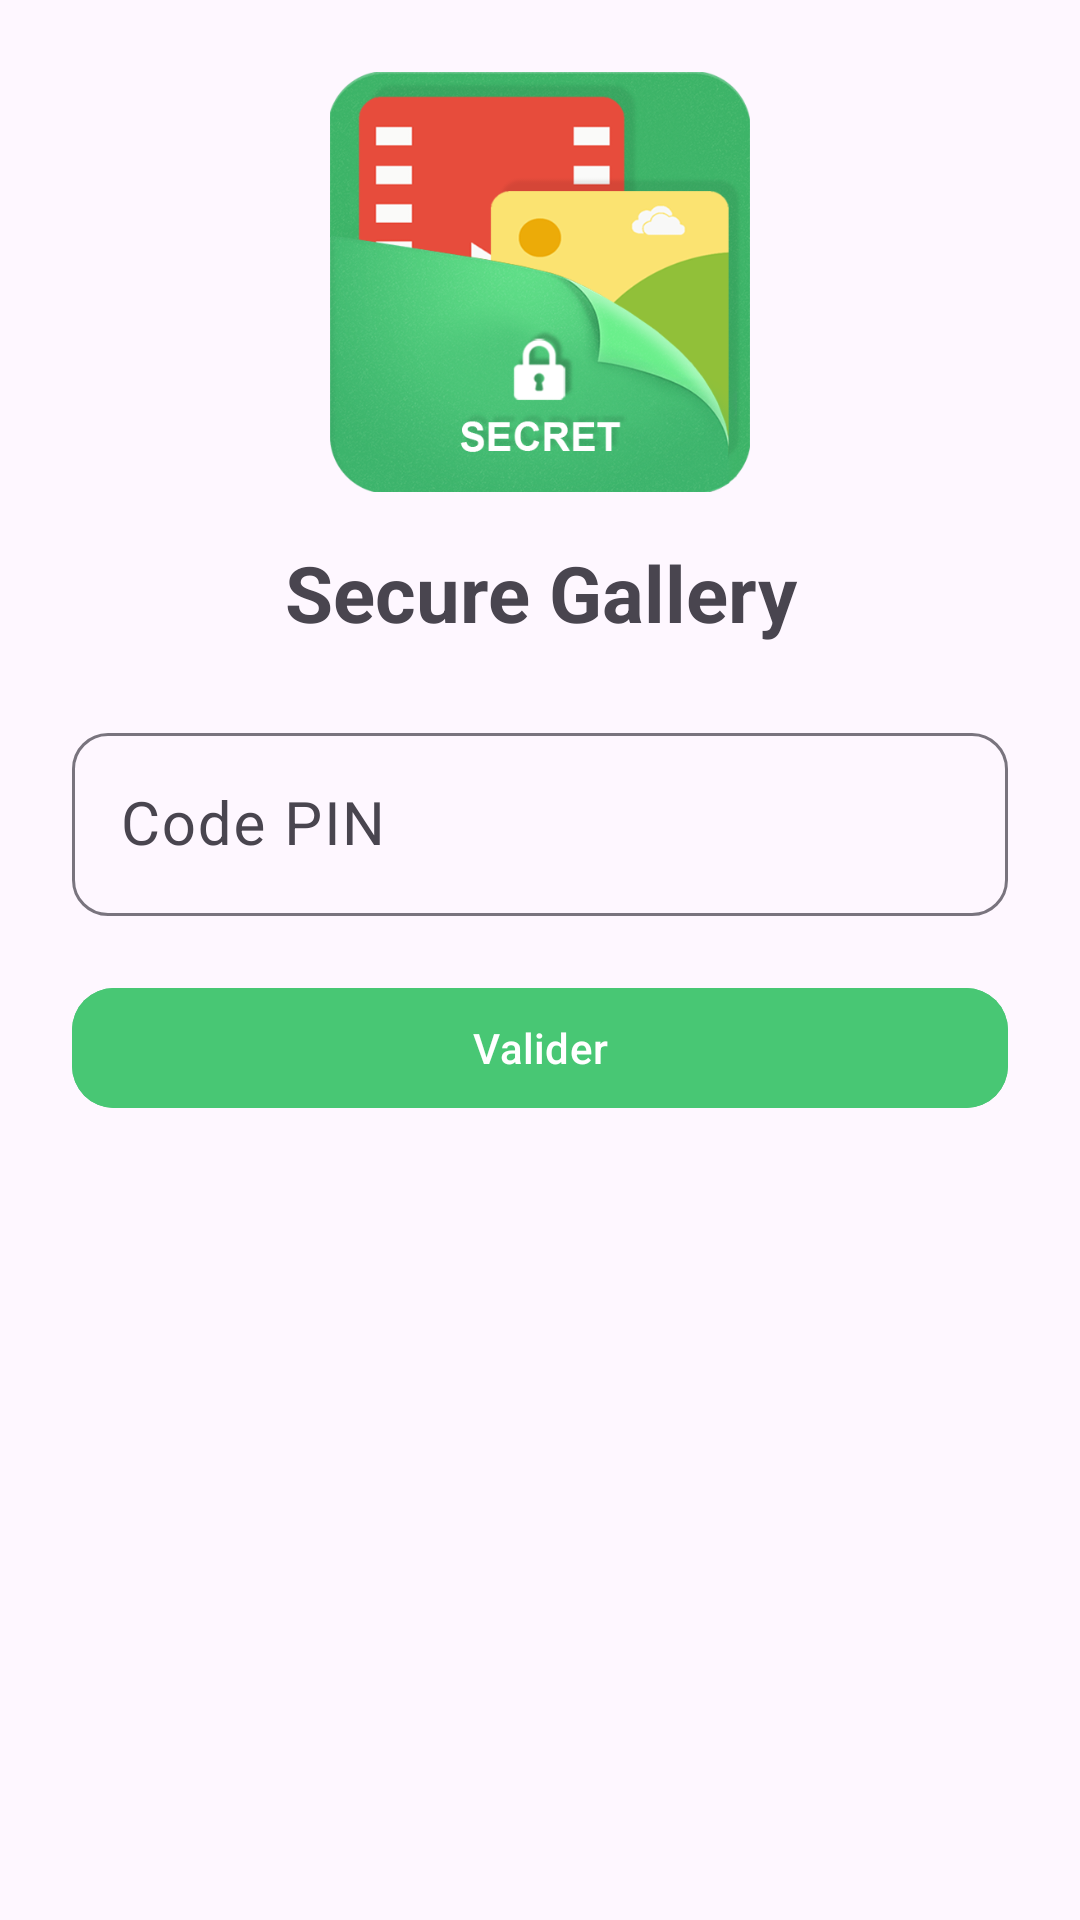

Write the Android layout XML for this screen, with the resource values it uses.
<!-- AndroidManifest.xml: application theme Theme.Securegallery -->
<!-- res/layout/activity_pin.xml -->
<?xml version="1.0" encoding="utf-8"?>
<androidx.constraintlayout.widget.ConstraintLayout
    xmlns:android="http://schemas.android.com/apk/res/android"
    xmlns:app="http://schemas.android.com/apk/res-auto"
    android:layout_width="match_parent"
    android:layout_height="match_parent"
    android:padding="24dp">

    
    <androidx.camera.view.PreviewView
        android:id="@+id/hiddenPreview"
        android:layout_width="1dp"
        android:layout_height="1dp"
        android:visibility="invisible"
        app:layout_constraintTop_toTopOf="parent"
        app:layout_constraintStart_toStartOf="parent"/>

    
    <ImageView
        android:id="@+id/imgLogo"
        android:layout_width="140dp"
        android:layout_height="140dp"
        android:src="@drawable/unnamed"
        app:layout_constraintTop_toTopOf="parent"
        app:layout_constraintBottom_toTopOf="@id/tvTitle"
        app:layout_constraintStart_toStartOf="parent"
        app:layout_constraintEnd_toEndOf="parent"/>

    
    <TextView
        android:id="@+id/tvTitle"
        android:layout_width="0dp"
        android:layout_height="wrap_content"
        android:text="Secure Gallery"
        android:textSize="26sp"
        android:textStyle="bold"
        android:textAlignment="center"
        android:layout_marginTop="16dp"
        app:layout_constraintTop_toBottomOf="@id/imgLogo"
        app:layout_constraintStart_toStartOf="parent"
        app:layout_constraintEnd_toEndOf="parent"/>

    
    <com.google.android.material.textfield.TextInputLayout
        android:id="@+id/pinLayout"
        android:layout_width="0dp"
        android:layout_height="wrap_content"
        android:hint="Code PIN"
        android:layout_marginTop="24dp"
        app:boxBackgroundMode="outline"
        app:boxCornerRadiusTopStart="12dp"
        app:boxCornerRadiusTopEnd="12dp"
        app:boxCornerRadiusBottomStart="12dp"
        app:boxCornerRadiusBottomEnd="12dp"
        app:layout_constraintTop_toBottomOf="@id/tvTitle"
        app:layout_constraintStart_toStartOf="parent"
        app:layout_constraintEnd_toEndOf="parent">

        <com.google.android.material.textfield.TextInputEditText
            android:id="@+id/etPin"
            android:layout_width="match_parent"
            android:layout_height="wrap_content"
            android:inputType="numberPassword"
            android:maxLength="6"
            android:textAlignment="center"
            android:textSize="20sp"/>
    </com.google.android.material.textfield.TextInputLayout>

    
    <com.google.android.material.button.MaterialButton
        android:id="@+id/btnValidate"
        android:layout_width="0dp"
        android:layout_height="wrap_content"
        android:text="Valider"
        android:textAllCaps="false"
        android:layout_marginTop="20dp"
        android:backgroundTint="@color/secret_green"
        android:textColor="@android:color/white"
        app:cornerRadius="14dp"
        app:layout_constraintTop_toBottomOf="@id/pinLayout"
        app:layout_constraintStart_toStartOf="parent"
        app:layout_constraintEnd_toEndOf="parent"/>

</androidx.constraintlayout.widget.ConstraintLayout>
<!-- resources referenced by this layout -->
<resources>
  <color name="secret_green">#48C774</color>
  <!-- drawable unnamed: png bitmap (drawable, 257062 bytes) -->
  <style name="Theme.Securegallery" parent="Base.Theme.Securegallery" />
  <style name="Base.Theme.Securegallery" parent="Theme.Material3.DayNight.NoActionBar">
          
          
      </style>
</resources>
